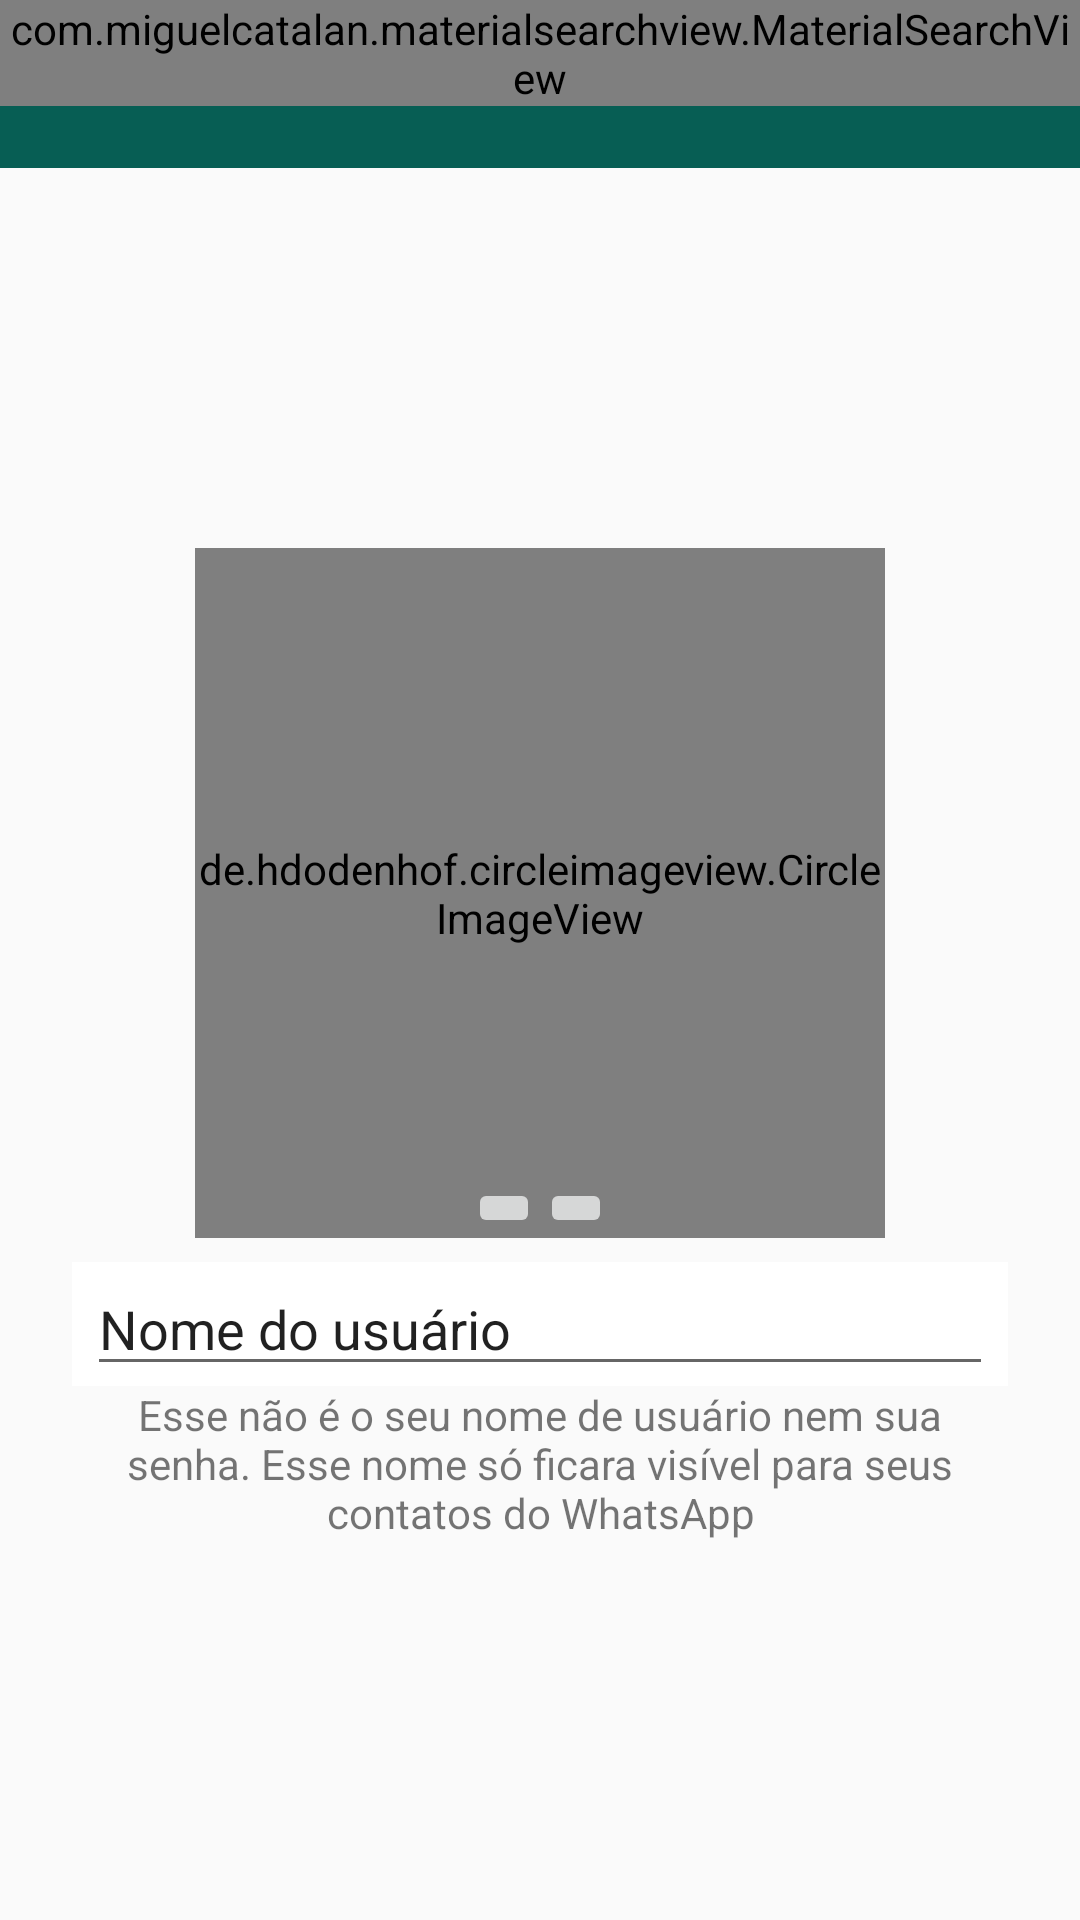

Write the Android layout XML for this screen, with the resource values it uses.
<!-- AndroidManifest.xml: application theme AppTheme -->
<!-- res/layout/activity_configuracoes.xml -->
<?xml version="1.0" encoding="utf-8"?>
<androidx.constraintlayout.widget.ConstraintLayout xmlns:android="http://schemas.android.com/apk/res/android"
    xmlns:app="http://schemas.android.com/apk/res-auto"
    xmlns:tools="http://schemas.android.com/tools"
    android:layout_width="match_parent"
    android:layout_height="match_parent"
    tools:context=".activity.ConfiguracoesActivity">

    <include
        android:id="@+id/include"
        layout="@layout/toolbar"
        android:layout_width="0dp"
        android:layout_height="wrap_content"
        app:layout_constraintEnd_toEndOf="parent"
        app:layout_constraintStart_toStartOf="parent"
        app:layout_constraintTop_toTopOf="parent"
        app:layout_constraintVertical_chainStyle="spread" />

    <de.hdodenhof.circleimageview.CircleImageView
        android:id="@+id/circleImageViewFotoPerfil"
        android:layout_width="230dp"
        android:layout_height="230dp"
        android:layout_marginBottom="8dp"
        android:src="@drawable/padrao"
        app:civ_border_color="#FFFFFF"
        app:civ_border_width="2dp"
        app:layout_constraintBottom_toTopOf="@+id/linearLayout4"
        app:layout_constraintEnd_toEndOf="parent"
        app:layout_constraintStart_toStartOf="parent"
        app:layout_constraintTop_toBottomOf="@+id/include"
        app:layout_constraintVertical_chainStyle="packed" />

    <LinearLayout
        android:id="@+id/linearLayout4"
        android:layout_width="0dp"
        android:layout_height="wrap_content"
        android:layout_marginStart="24dp"
        android:layout_marginLeft="24dp"
        android:layout_marginEnd="24dp"
        android:layout_marginRight="24dp"
        android:background="@android:color/white"
        android:orientation="horizontal"
        android:paddingLeft="5dp"
        android:paddingTop="0dp"
        android:paddingRight="5dp"
        android:paddingBottom="0dp"
        app:layout_constraintBottom_toTopOf="@+id/textView2"
        app:layout_constraintEnd_toEndOf="parent"
        app:layout_constraintStart_toStartOf="parent"
        app:layout_constraintTop_toBottomOf="@+id/circleImageViewFotoPerfil">

        <EditText
            android:id="@+id/editPerfilNome"
            android:layout_width="200dp"
            android:layout_height="wrap_content"
            android:layout_weight="1"
            android:ems="10"
            android:inputType="textPersonName"
            android:text="Nome do usuário" />

        <ImageView
            android:id="@+id/imageAtualizarNome"
            android:layout_width="wrap_content"
            android:layout_height="wrap_content"
            android:layout_gravity="center_vertical"
            android:background="@drawable/ic_editar_verde" />
    </LinearLayout>

    <TextView
        android:id="@+id/textView2"
        android:layout_width="0dp"
        android:layout_height="wrap_content"
        android:layout_marginStart="24dp"
        android:layout_marginLeft="24dp"
        android:layout_marginEnd="24dp"
        android:layout_marginRight="24dp"
        android:gravity="center"
        android:text="Esse não é o seu nome de usuário nem sua senha. Esse nome só ficara visível para seus contatos do WhatsApp"
        app:layout_constraintBottom_toBottomOf="parent"
        app:layout_constraintEnd_toEndOf="parent"
        app:layout_constraintHorizontal_bias="0.0"
        app:layout_constraintStart_toStartOf="parent"
        app:layout_constraintTop_toBottomOf="@+id/linearLayout4" />

    <ImageButton
        android:id="@+id/imageButtonCamera"
        android:layout_width="wrap_content"
        android:layout_height="wrap_content"
        app:layout_constraintBottom_toBottomOf="@+id/circleImageViewFotoPerfil"
        app:layout_constraintEnd_toStartOf="@+id/imageButtonGaleria"
        app:layout_constraintHorizontal_bias="0.5"
        app:layout_constraintHorizontal_chainStyle="packed"
        app:layout_constraintStart_toStartOf="parent"
        app:layout_constraintTop_toTopOf="@+id/circleImageViewFotoPerfil"
        app:layout_constraintVertical_bias="1.0"
        app:srcCompat="@drawable/ic_camera_cinza_24dp" />

    <ImageButton
        android:id="@+id/imageButtonGaleria"
        android:layout_width="wrap_content"
        android:layout_height="wrap_content"
        app:layout_constraintBottom_toBottomOf="@+id/circleImageViewFotoPerfil"
        app:layout_constraintEnd_toEndOf="parent"
        app:layout_constraintHorizontal_bias="0.5"
        app:layout_constraintStart_toEndOf="@+id/imageButtonCamera"
        app:layout_constraintTop_toTopOf="@+id/circleImageViewFotoPerfil"
        app:layout_constraintVertical_bias="1.0"
        app:srcCompat="@drawable/ic_foto_cinza_24dp" />

</androidx.constraintlayout.widget.ConstraintLayout>
<!-- res/layout/toolbar.xml (included above) -->
<?xml version="1.0" encoding="utf-8"?>
<FrameLayout
    xmlns:android="http://schemas.android.com/apk/res/android"
    android:layout_width="match_parent"
    android:layout_height="wrap_content">


    <androidx.appcompat.widget.Toolbar
        android:id="@+id/toolbarPrincipal"
        android:layout_width="match_parent"
        android:layout_height="?attr/actionBarSize"
        android:background="@color/colorPrimary"
        android:theme="@style/Toolbar"
        />

    <com.miguelcatalan.materialsearchview.MaterialSearchView
        android:id="@+id/materiaSearchPrinciapl"
        android:layout_width="match_parent"
        android:layout_height="wrap_content" />
</FrameLayout>
<!-- resources referenced by this layout -->
<resources>
  <color name="colorPrimary">#075e54</color>
  <style name="Toolbar" parent="Theme.AppCompat.NoActionBar">
  
  
      </style>
  <style name="AppTheme" parent="Theme.AppCompat.Light.NoActionBar">
          
          <item name="colorPrimary">@color/colorPrimary</item>
          <item name="colorPrimaryDark">@color/colorPrimaryDark</item>
          <item name="colorAccent">@color/colorAccent</item>
      </style>
  <color name="colorPrimaryDark">#054d44</color>
  <color name="colorAccent">#25d366</color>
</resources>
